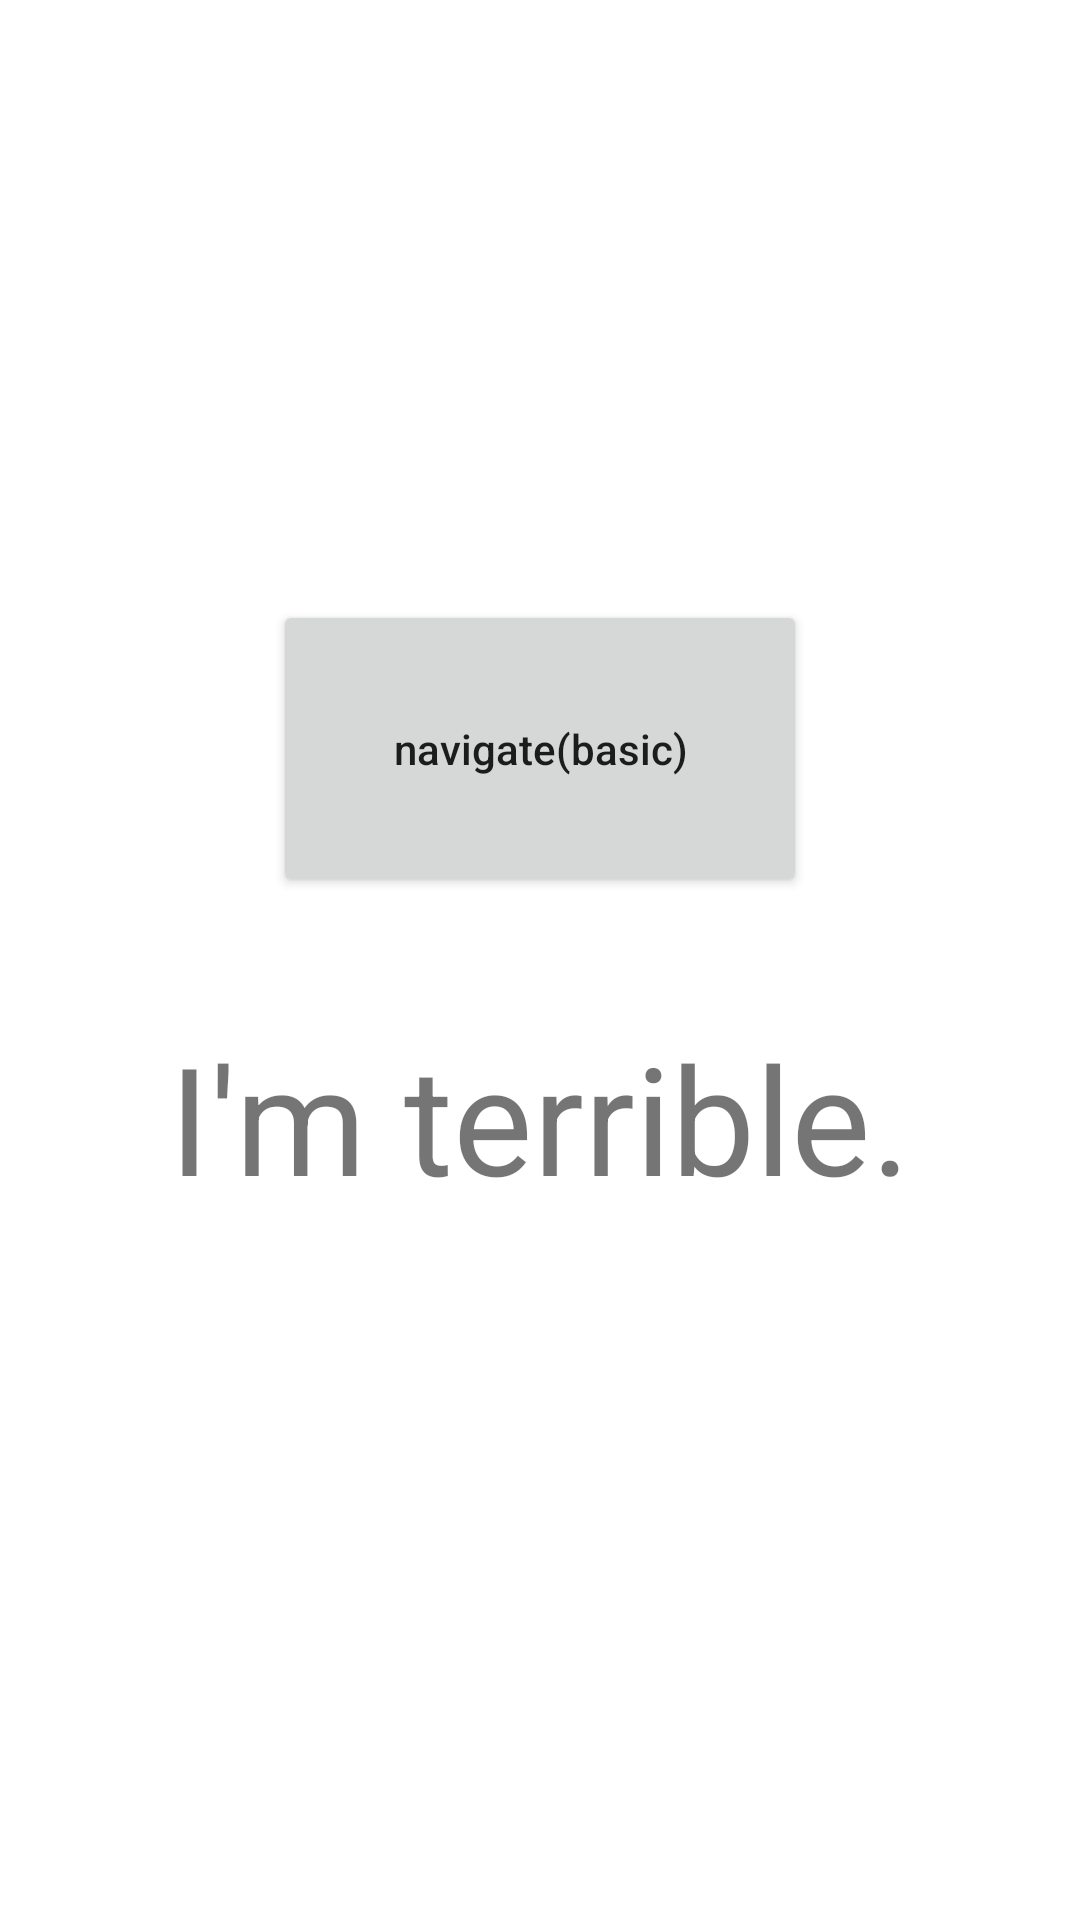

Write the Android layout XML for this screen, with the resource values it uses.
<!-- AndroidManifest.xml: application theme Theme.ActivityforResultDemo -->
<!-- res/layout/fragment_fragment_result_api.xml -->
<?xml version="1.0" encoding="utf-8"?>
<layout xmlns:app="http://schemas.android.com/apk/res-auto">
    <androidx.appcompat.widget.LinearLayoutCompat  xmlns:android="http://schemas.android.com/apk/res/android"
        android:layout_height="match_parent"
        android:layout_width="match_parent"
        android:orientation="vertical">

        <androidx.appcompat.widget.AppCompatButton
            android:id="@+id/btn_navigate"
            android:layout_width="wrap_content"
            android:layout_height="wrap_content"
            android:layout_gravity="center_horizontal"
            android:layout_marginTop="200dp"
            android:textAllCaps="false"
            android:text="navigate(basic)"
            android:padding="40dp" />

        <TextView
            android:id="@+id/tv_text_test"
            android:layout_width="wrap_content"
            android:layout_height="wrap_content"
            android:text="I'm terrible."
            android:textSize="50sp"
            android:layout_gravity="center_horizontal"
            android:layout_marginTop="40dp"/>

    </androidx.appcompat.widget.LinearLayoutCompat>
</layout>
<!-- resources referenced by this layout -->
<resources>
  <style name="Theme.ActivityforResultDemo" parent="Theme.MaterialComponents.DayNight.DarkActionBar">
          
          <item name="colorPrimary">@color/purple_500</item>
          <item name="colorPrimaryVariant">@color/purple_700</item>
          <item name="colorOnPrimary">@color/white</item>
          
          <item name="colorSecondary">@color/teal_200</item>
          <item name="colorSecondaryVariant">@color/teal_700</item>
          <item name="colorOnSecondary">@color/black</item>
          
          <item name="android:statusBarColor" tools:targetApi="l">?attr/colorPrimaryVariant</item>
          
      </style>
  <!-- not gathered from this repository: default colours our renderer supplied (Android Studio template values) -->
  <color name="purple_500">#FF6200EE</color>
  <color name="purple_700">#FF3700B3</color>
  <color name="teal_200">#FF03DAC5</color>
  <color name="teal_700">#FF018786</color>
  <color name="black">#FF000000</color>
  <color name="white">#FFFFFFFF</color>
</resources>
